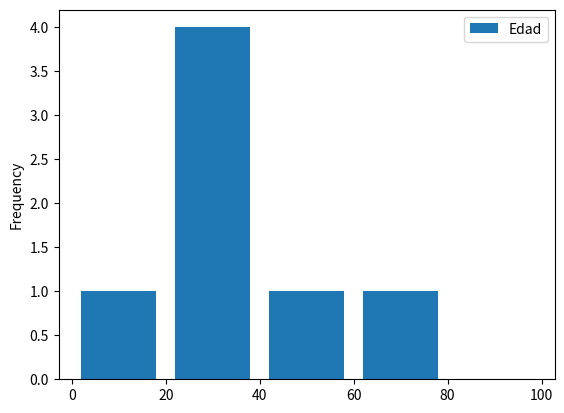

Here is the Python script that generated this plot:
import pandas as pd
import matplotlib.pyplot as plt

datos = {
    'Nombre':['Jhon','Maria','Pedro','Jenifer','Bob','Lisa','Jose'],
    'Edad':[23,78,22,19,45,33,20],
    'Ciudad':['Bogota','Medellin','Bogota','Medellin','Bogota','Armenia','Armenia'],
    'Numero niños':[2,0,0,3,2,1,4],
    'Numero mascotas':[5,1,0,5,2,2,3],
}

tabla = pd.DataFrame(datos)

tabla[['Edad']].plot(kind='hist',bins=[0,20,40,60,80,100],rwidth=0.8)

plt.show()